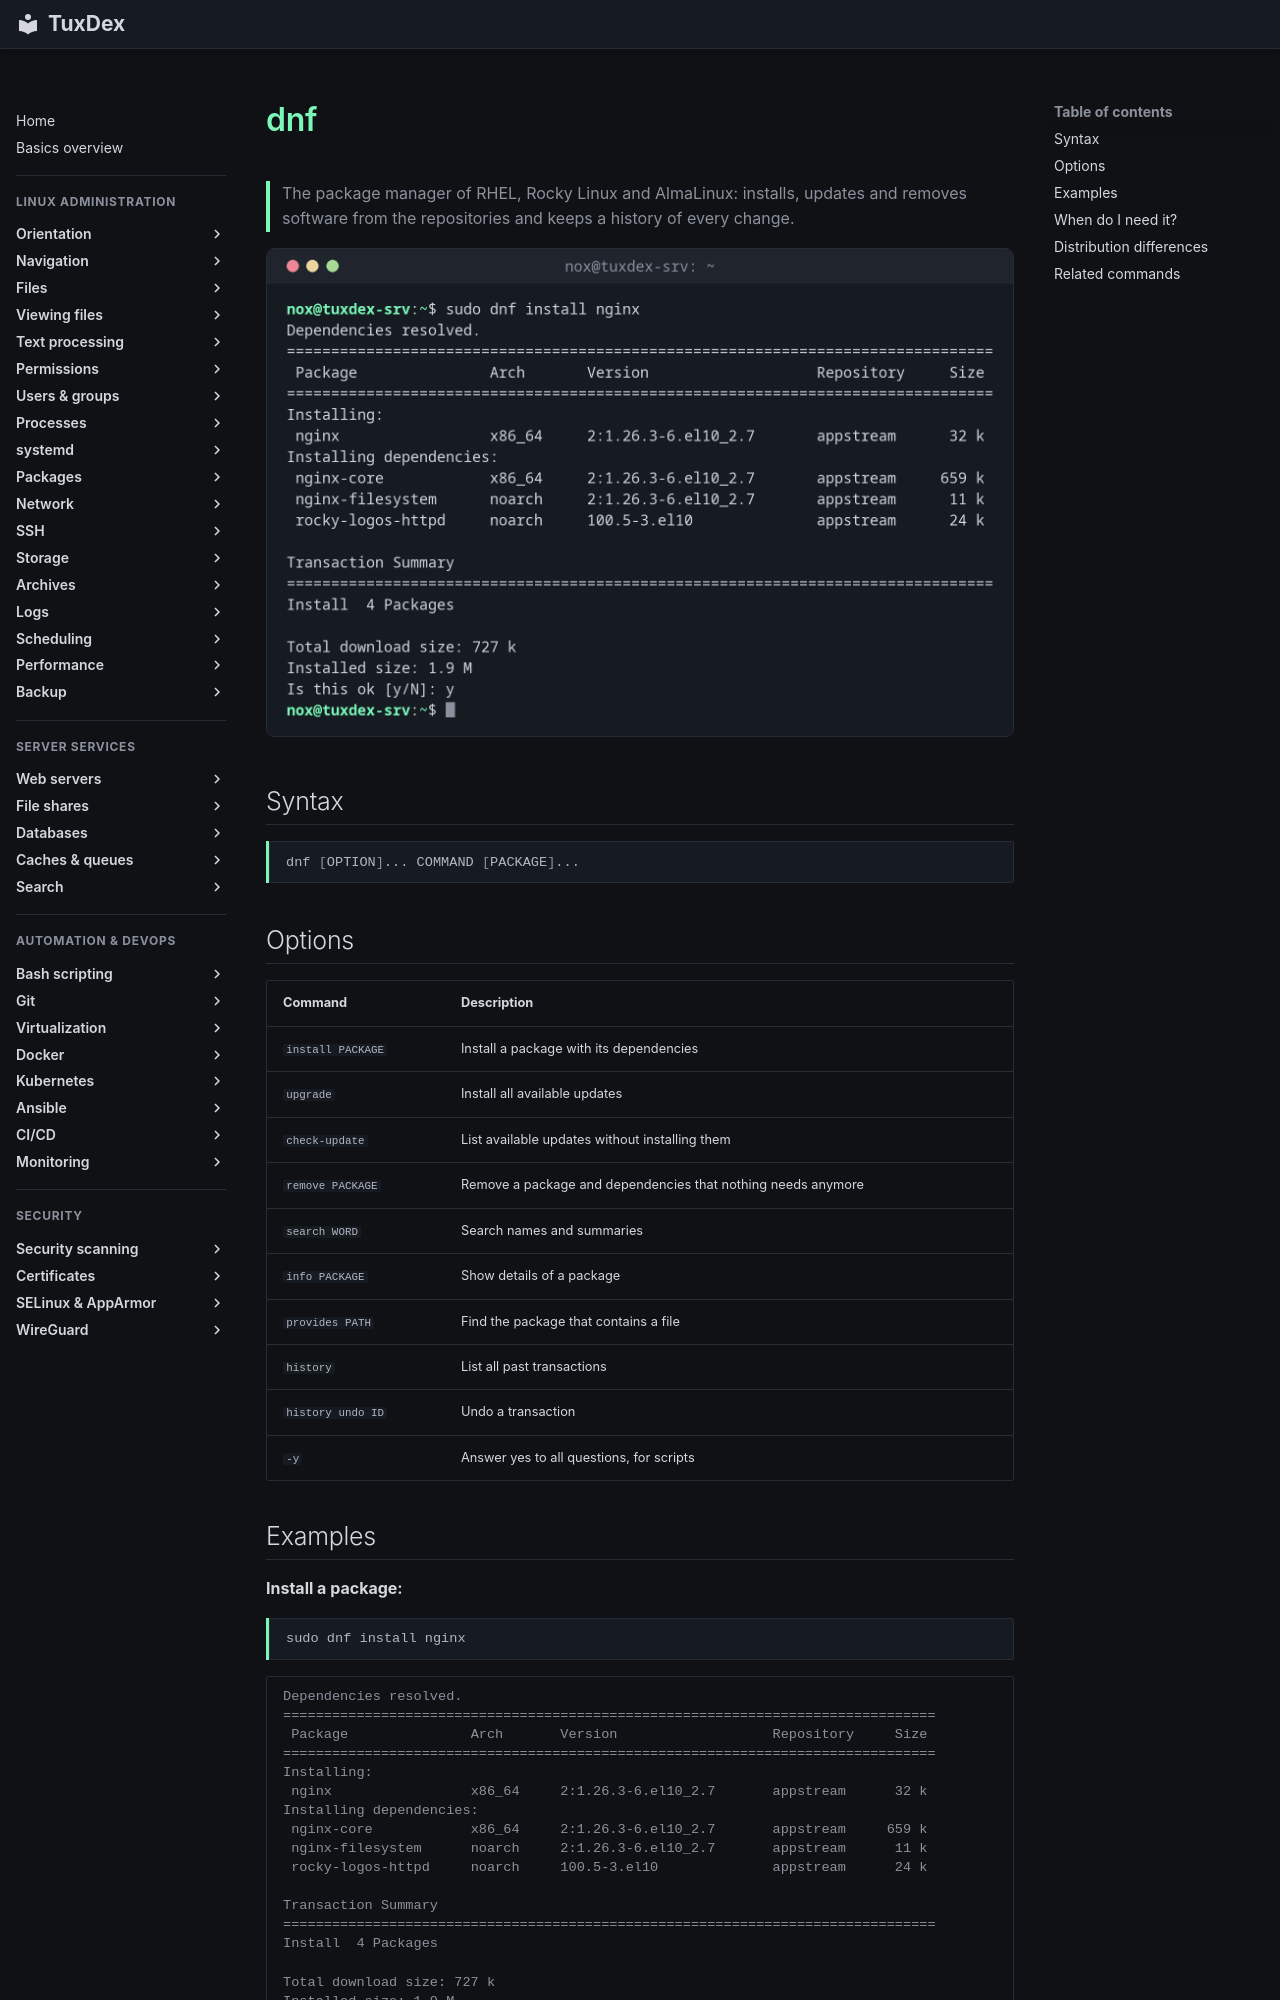

repository: Noxisan/tuxcodex · page: 10-packages/dnf.en/index.html · generator: mkdocs

# dnf

> The package manager of RHEL, Rocky Linux and AlmaLinux: installs, updates and removes software from the repositories and keeps a history of every change.

![dnf output](../assets/screenshots/10-packages/dnf.png)

## Syntax

```bash
dnf [OPTION]... COMMAND [PACKAGE]...
```

## Options

| Command | Description |
|---------|-------------|
| `install PACKAGE` | Install a package with its dependencies |
| `upgrade` | Install all available updates |
| `check-update` | List available updates without installing them |
| `remove PACKAGE` | Remove a package and dependencies that nothing needs anymore |
| `search WORD` | Search names and summaries |
| `info PACKAGE` | Show details of a package |
| `provides PATH` | Find the package that contains a file |
| `history` | List all past transactions |
| `history undo ID` | Undo a transaction |
| `-y` | Answer yes to all questions, for scripts |
